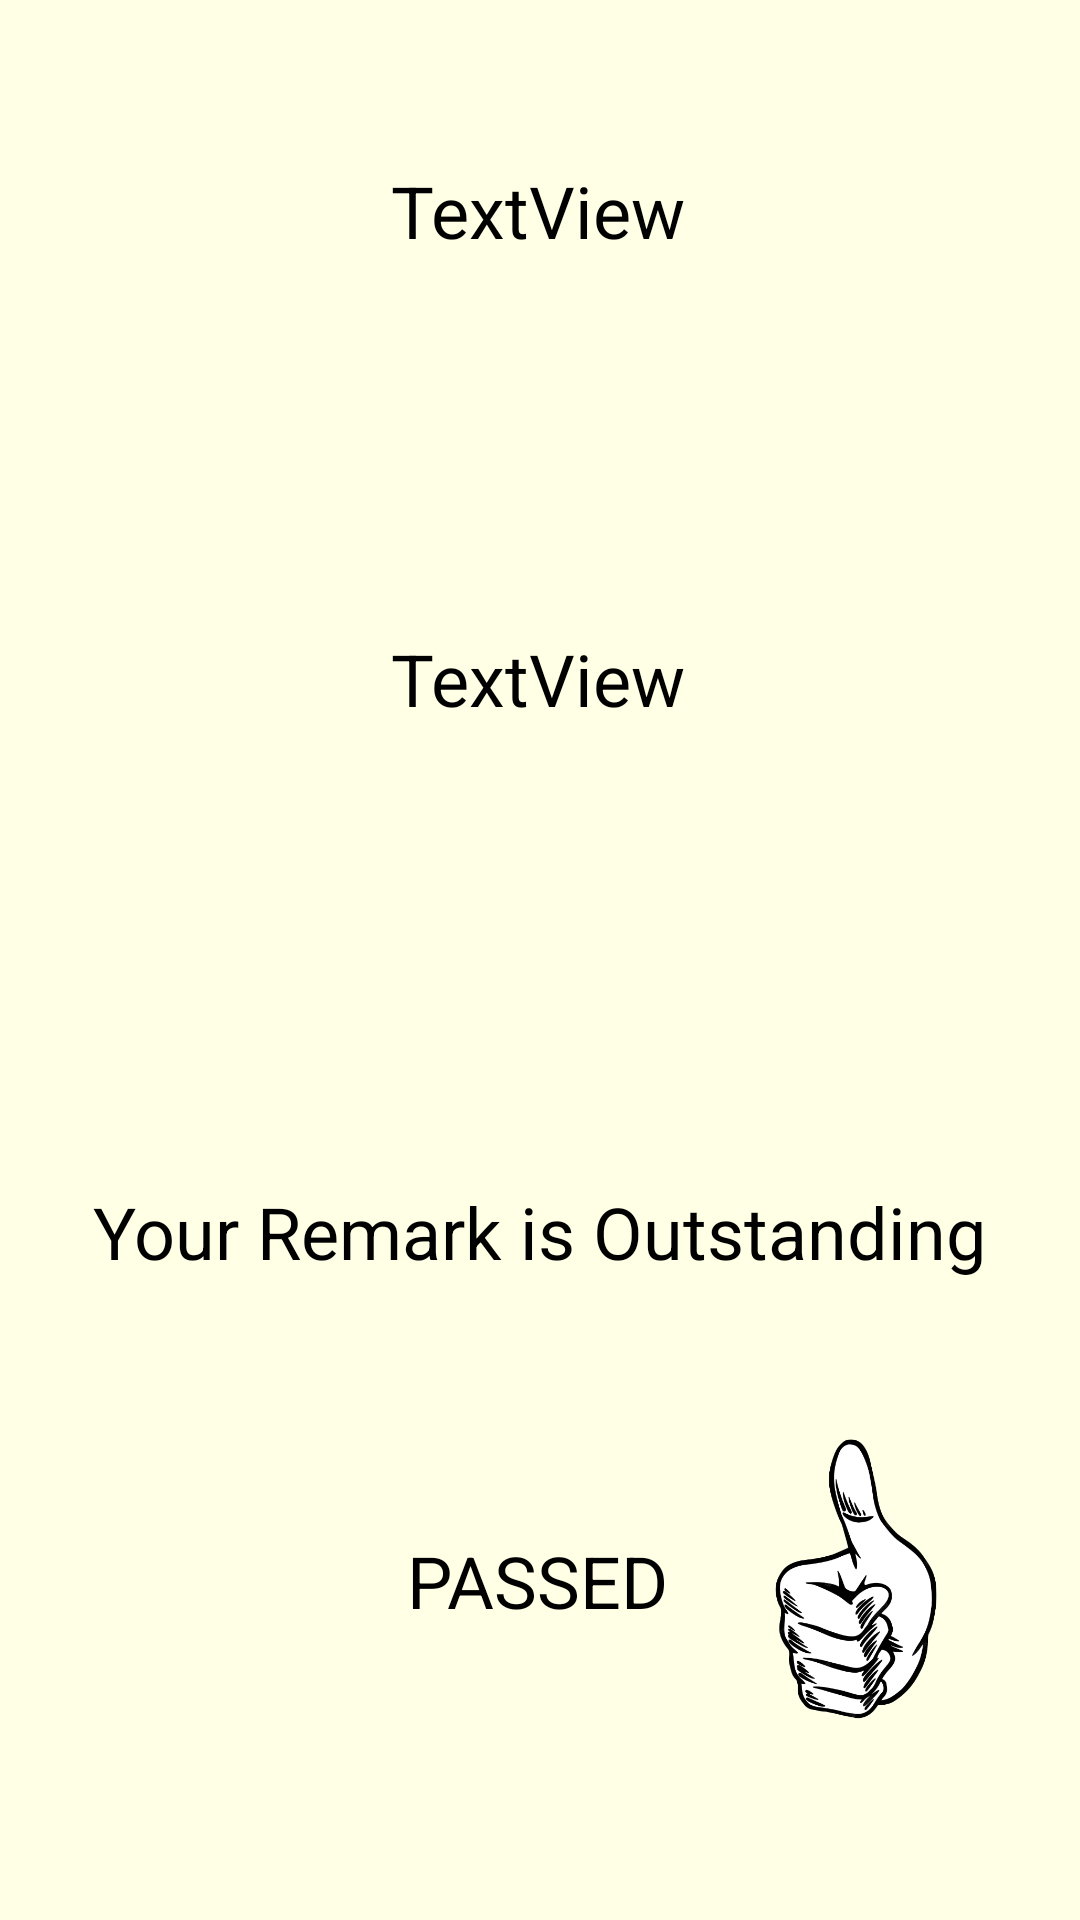

Android layout source for this screen:
<!-- AndroidManifest.xml: application theme Theme.YoshidaGradeCalculator -->
<!-- res/layout/activity_outstanding.xml -->
<?xml version="1.0" encoding="utf-8"?>
<androidx.constraintlayout.widget.ConstraintLayout xmlns:android="http://schemas.android.com/apk/res/android"
    xmlns:app="http://schemas.android.com/apk/res-auto"
    xmlns:tools="http://schemas.android.com/tools"
    android:layout_width="match_parent"
    android:layout_height="match_parent"
    android:background="#ffffe6"
    tools:context=".Outstanding">

    <TextView
        android:id="@+id/name2"
        android:layout_width="wrap_content"
        android:layout_height="wrap_content"
        android:text="TextView"
        android:textColor="#000000"
        android:textSize="24sp"
        app:layout_constraintBottom_toBottomOf="parent"
        app:layout_constraintEnd_toEndOf="parent"
        app:layout_constraintHorizontal_bias="0.498"
        app:layout_constraintStart_toStartOf="parent"
        app:layout_constraintTop_toTopOf="parent"
        app:layout_constraintVertical_bias="0.089" />

    <TextView
        android:id="@+id/outstandinggrade"
        android:layout_width="wrap_content"
        android:layout_height="wrap_content"
        android:layout_marginTop="156dp"
        android:text="TextView"
        android:textColor="#000000"
        android:textSize="24sp"
        app:layout_constraintEnd_toEndOf="parent"
        app:layout_constraintHorizontal_bias="0.498"
        app:layout_constraintStart_toStartOf="parent"
        app:layout_constraintTop_toTopOf="@+id/name2" />

    <TextView
        android:id="@+id/textView3"
        android:layout_width="wrap_content"
        android:layout_height="wrap_content"
        android:layout_marginTop="152dp"
        android:text="Your Remark is Outstanding"
        android:textColor="#000000"
        android:textSize="24sp"
        app:layout_constraintEnd_toEndOf="parent"
        app:layout_constraintHorizontal_bias="0.497"
        app:layout_constraintStart_toStartOf="parent"
        app:layout_constraintTop_toBottomOf="@+id/outstandinggrade" />

    <TextView
        android:id="@+id/textView4"
        android:layout_width="wrap_content"
        android:layout_height="wrap_content"
        android:layout_marginTop="84dp"
        android:text="PASSED"
        android:textColor="#000000"
        android:textSize="24sp"
        app:layout_constraintEnd_toEndOf="parent"
        app:layout_constraintHorizontal_bias="0.498"
        app:layout_constraintStart_toStartOf="parent"
        app:layout_constraintTop_toBottomOf="@+id/textView3" />

    <ImageView
        android:id="@+id/imageView1"
        android:layout_width="99dp"
        android:layout_height="114dp"
        android:layout_marginTop="44dp"
        android:layout_marginEnd="4dp"
        app:layout_constraintEnd_toEndOf="parent"
        app:layout_constraintHorizontal_bias="0.372"
        app:layout_constraintStart_toEndOf="@+id/textView4"
        app:layout_constraintTop_toBottomOf="@+id/textView3"
        app:srcCompat="@drawable/thumbt" />
</androidx.constraintlayout.widget.ConstraintLayout>
<!-- resources referenced by this layout -->
<resources>
  <!-- drawable thumbt: png bitmap (drawable, 74439 bytes) -->
  <style name="Theme.YoshidaGradeCalculator" parent="Theme.MaterialComponents.DayNight.DarkActionBar">
          
          <item name="colorPrimary">@color/purple_500</item>
          <item name="colorPrimaryVariant">@color/purple_700</item>
          <item name="colorOnPrimary">@color/white</item>
          
          <item name="colorSecondary">@color/teal_200</item>
          <item name="colorSecondaryVariant">@color/teal_700</item>
          <item name="colorOnSecondary">@color/black</item>
          
          <item name="android:statusBarColor">?attr/colorPrimaryVariant</item>
          
      </style>
  <!-- not gathered from this repository: default colours our renderer supplied (Android Studio template values) -->
  <color name="purple_500">#FF6200EE</color>
  <color name="purple_700">#FF3700B3</color>
  <color name="teal_200">#FF03DAC5</color>
  <color name="teal_700">#FF018786</color>
  <color name="black">#FF000000</color>
  <color name="white">#FFFFFFFF</color>
</resources>
